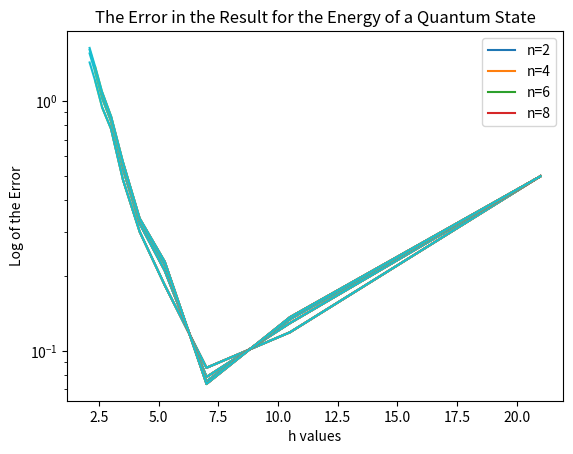

Here is the Python script that generated this plot:
import numpy as np
import matplotlib.pyplot as plt
w = 1 #Omega
a = -10000
b = 100000
Ip = []
h1 = []
err = []
def f(x):
    return ((w/np.pi)**0.25)*(np.e**((-w*x**2)/2)) #Phi0


for n in range(2,10,2): #Running 2-8
    h1 = []
    err = []
    Ip = []
    y = []
    for t in range(1,11,1):
        a = -10
        b = 11
        h = abs((b-a) / t)
        h1.append(h)
        for x in np.arange(-10,11,h): #Looping for all trapezoids
            u = []
            co = []
            for j in range(0,n+1): #Code for L'' values
                        sum__ = 0
                        for i in range(0,n+1):
                            sum_=0
                            if i != j:
                                for m in range(0,n+1):
                                    prod = 1
                                    if m != j and m != i:
                                        for l in range(0,n+1):
                                            if l != m and l != j and l != i:
                                                prod *= (0.5*n-l)/(j-l)
                                            else:
                                                pass   
                                        sum_ += prod/(j-m)
                                    else:
                                        pass 
                                sum__ += sum_/(j-i)
                            else:
                                pass
                        co.append(sum__) #Appending empty array                            
            p = len(co)
            p_ = int(0.5-(p/2)) #Used to get Li
            ssum = 0
            for c in range(p_,abs(p_)+1):
                d = f((x)+c*h)
                u.append(d)
                    
            for b in range(0,p):
                ssum += (co[b]*u[b])/h**2
            final_sum=(-0.5*ssum+(0.5*(w**2)*(x)**2)*f(x))*f(x) #Multiplying our value of the second derivative by -0.5 and the additional term of phi
            Ip.append(final_sum)
            #print(final_sum)
            S = sum(Ip)
        y.append(h*S)
        err.append(abs(h*S - 0.5))
        plt.semilogy(h1,err)

plt.legend(["n=2","n=4","n=6","n=8"])     
plt.title("The Error in the Result for the Energy of a Quantum State")   
plt.xlabel("h values")
plt.ylabel("Log of the Error")